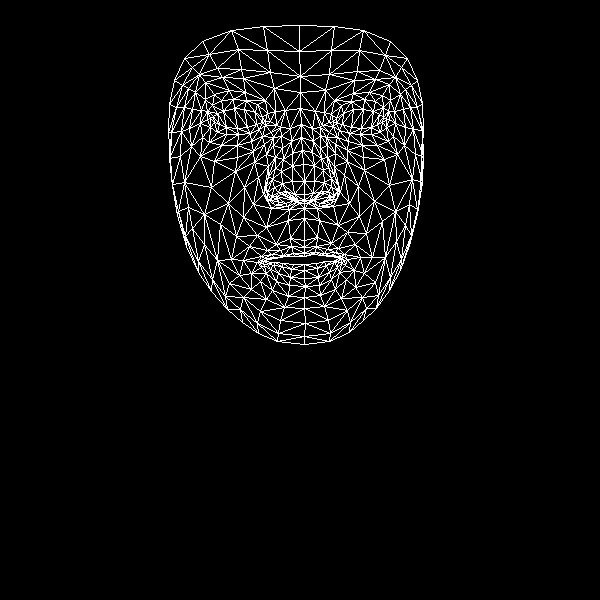

The data file committed next to this chart (first rows):
, x, y
0, 304, 240
1, 304, 194
2, 304, 208
3, 292, 153
4, 304, 181
5, 303, 164
6, 301, 124
7, 214, 122
8, 300, 92
9, 300, 76
10, 299, 25
11, 304, 247
12, 304, 253
13, 304, 256
14, 304, 264
15, 304, 270
16, 304, 278
17, 305, 286
18, 304, 297
19, 304, 200
20, 293, 200
21, 174, 80
22, 250, 133
23, 238, 134
24, 226, 134
25, 210, 127
26, 259, 129
27, 233, 99
28, 246, 100
29, 221, 100
30, 212, 105
31, 202, 137
32, 260, 311
33, 210, 118
34, 171, 132
35, 189, 128
36, 244, 187
37, 290, 238
38, 293, 253
39, 276, 244
40, 267, 250
41, 283, 255
42, 275, 258
43, 251, 273
44, 294, 194
45, 292, 181
46, 195, 92
47, 266, 154
48, 267, 192
49, 266, 186
50, 211, 187
51, 292, 166
52, 222, 77
53, 205, 82
54, 184, 58
55, 274, 88
56, 257, 104
57, 243, 260
58, 186, 246
59, 276, 199
... 408 more rows
